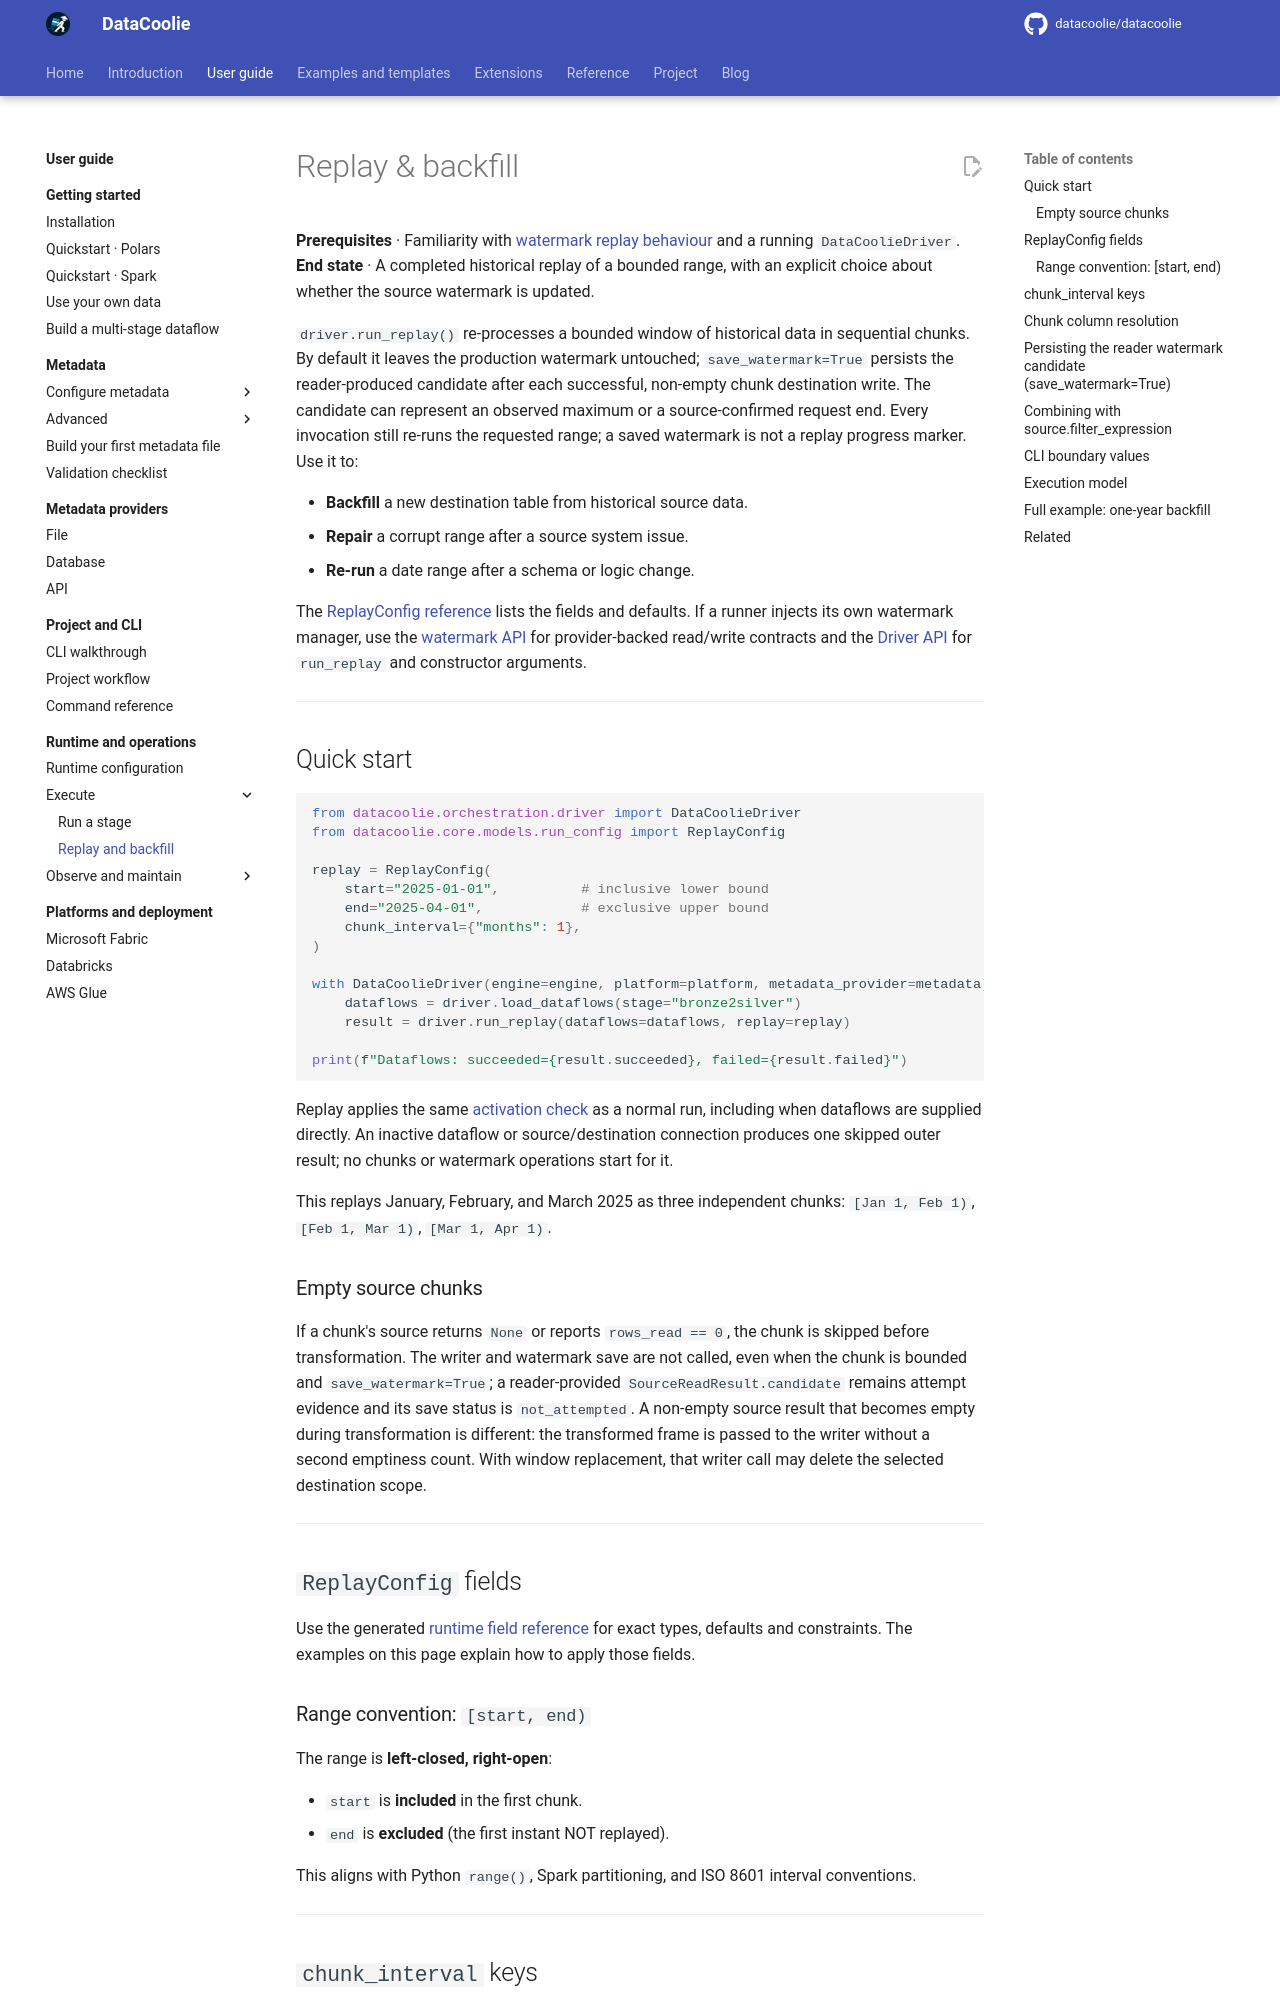

repository: datacoolie/datacoolie · page: guide/operations/replay-and-backfill/index.html · generator: mkdocs

---
title: Replay & Backfill — DataCoolie User Guide
description: Re-process a bounded historical range in sequential chunks using DataCoolieDriver.run_replay() and ReplayConfig.
---

# Replay & backfill

**Prerequisites** · Familiarity with [watermark replay behaviour](../../reference/concepts/watermarks.md#replay-watermark-behaviour) and a running `DataCoolieDriver`.  
**End state** · A completed historical replay of a bounded range, with an explicit choice about whether the source watermark is updated.

`driver.run_replay()` re-processes a bounded window of historical data in
sequential chunks. By default it leaves the production watermark untouched;
`save_watermark=True` persists the reader-produced candidate after each
successful, non-empty chunk destination write. The candidate can represent an
observed maximum or a source-confirmed request end. Every invocation still
re-runs the requested range; a saved watermark is not a replay progress marker.
Use
it to:

- **Backfill** a new destination table from historical source data.
- **Repair** a corrupt range after a source system issue.
- **Re-run** a date range after a schema or logic change.

The [ReplayConfig reference](../../reference/runtime-configuration.md#replay-configuration)
lists the fields and defaults. If a runner injects its own watermark manager,
use the [watermark API](../../reference/api/watermark.md) for provider-backed
read/write contracts and the [Driver API](../../reference/api/orchestration.md)
for `run_replay` and constructor arguments.

---

## Quick start

```python
from datacoolie.orchestration.driver import DataCoolieDriver
from datacoolie.core.models.run_config import ReplayConfig

replay = ReplayConfig(
    start="2025-01-01",          # inclusive lower bound
    end="2025-04-01",            # exclusive upper bound
    chunk_interval={"months": 1},
)

with DataCoolieDriver(engine=engine, platform=platform, metadata_provider=metadata) as driver:
    dataflows = driver.load_dataflows(stage="bronze2silver")
    result = driver.run_replay(dataflows=dataflows, replay=replay)

print(f"Dataflows: succeeded={result.succeeded}, failed={result.failed}")
```

Replay applies the same [activation check](../metadata/dataflows.md#activation-and-selection)
as a normal run, including when dataflows are supplied directly. An inactive
dataflow or source/destination connection produces one skipped outer result;
no chunks or watermark operations start for it.

This replays January, February, and March 2025 as three independent chunks:
`[Jan 1, Feb 1)`, `[Feb 1, Mar 1)`, `[Mar 1, Apr 1)`.

### Empty source chunks

If a chunk's source returns `None` or reports `rows_read == 0`, the chunk is
skipped before transformation. The writer and watermark save are not called,
even when the chunk is bounded and `save_watermark=True`; a reader-provided
`SourceReadResult.candidate` remains attempt evidence and its save status is
`not_attempted`. A non-empty source result that becomes empty during
transformation is different: the transformed frame is passed to the writer
without a second emptiness count. With window replacement, that writer call
may delete the selected destination scope.

---

## `ReplayConfig` fields

Use the generated [runtime field reference](../../reference/runtime-configuration.md#replay-configuration)
for exact types, defaults and constraints. The examples on this page explain
how to apply those fields.
